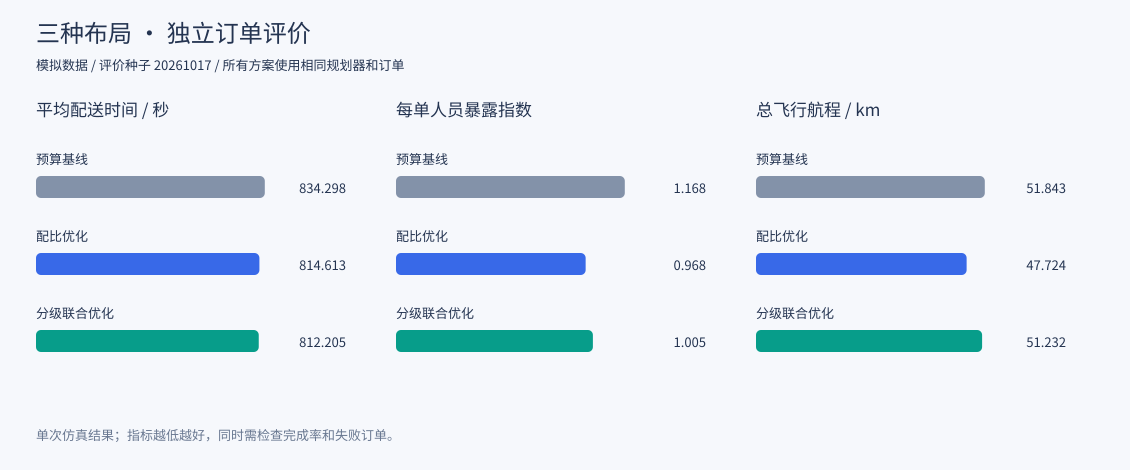

Data behind this chart, as committed beside it:
scenario, evaluation_seed, design_seed, plan, plan_name, dispatch, pads, total_orders, delivered_orders, failed_orders, total_distance, total_exposure, mean_exposure, mean_delivery, mean_pad_waiting, mean_airspace_delay, air_conflict_count, air_conflict_pair_count, air_conflict_duration, airspace_failed_orders, unreachable_orders, on_time_rate, completion_rate, duration
peak, 20261017, 20365744, fixed, 预算基线, staggered, S2+S6, 60, 60, 0, 51843, 70.1, 1.168, 834.3, 17.95, 16.97, 0, 0, 0, 0, 0, 0.3333, 1.0, 2494
peak, 20261017, 20365744, distance, 配比优化, staggered, S2+S6, 60, 60, 0, 47724, 58.1, 0.9684, 814.6, 19.92, 22.55, 0, 0, 0, 0, 0, 0.3167, 1.0, 2467
peak, 20261017, 20365744, combined, 分级联合优化, staggered, S6+S8, 60, 60, 0, 51232, 60.32, 1.005, 812.2, 24.97, 11.19, 0, 0, 0, 0, 0, 0.3167, 1.0, 2587
